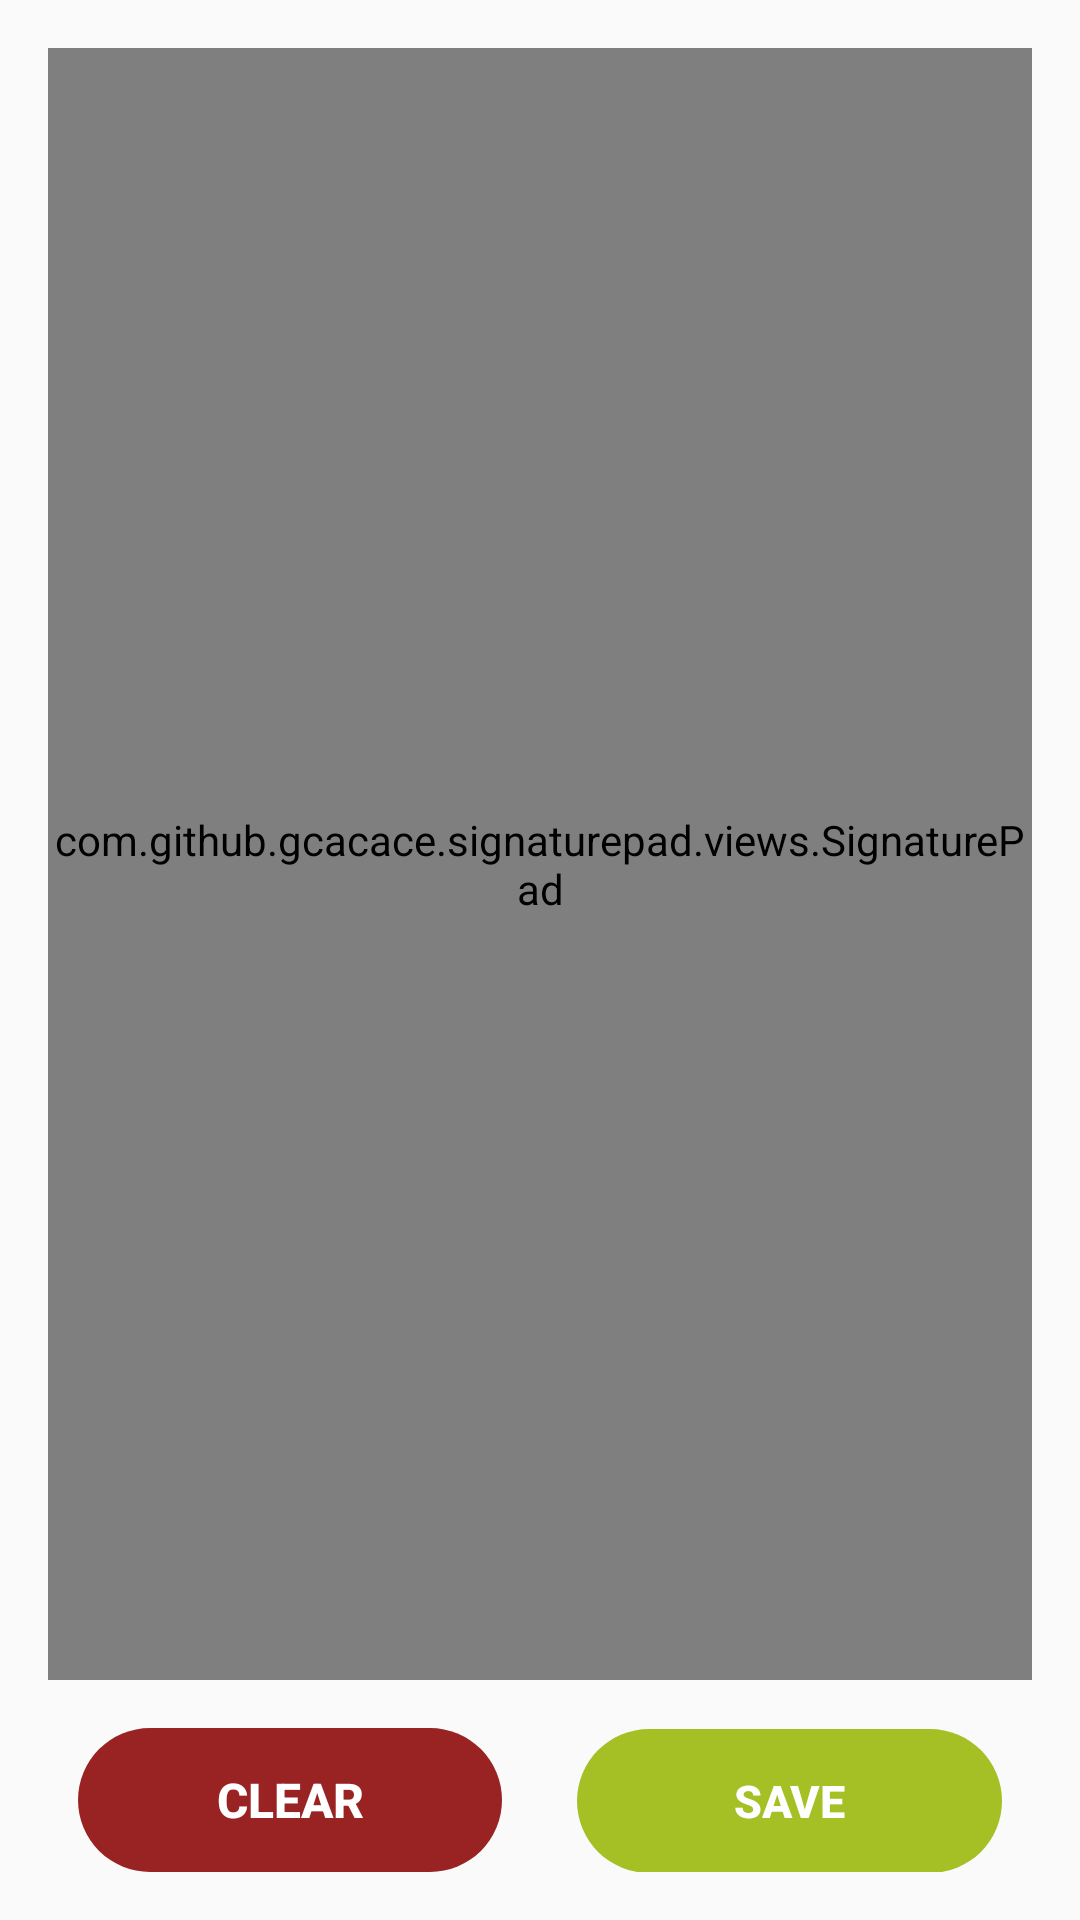

Android layout source for this screen:
<!-- AndroidManifest.xml: application theme AppTheme -->
<!-- res/layout/activity_signature.xml -->
<layout xmlns:android="http://schemas.android.com/apk/res/android"
    xmlns:tools="http://schemas.android.com/tools">

    <RelativeLayout
        android:layout_width="match_parent"
        android:layout_height="match_parent"
        android:paddingLeft="@dimen/activity_horizontal_margin"
        android:paddingTop="@dimen/activity_vertical_margin"
        android:paddingRight="@dimen/activity_horizontal_margin"
        android:paddingBottom="@dimen/activity_vertical_margin"
        tools:context="com.uclgroupgh.integratedforms.activities.SignatureActivity">

        <RelativeLayout
            android:id="@+id/signature_pad_container"
            android:layout_width="fill_parent"
            android:layout_height="fill_parent"
            android:layout_above="@+id/buttons_container">

            <FrameLayout
                android:layout_width="fill_parent"
                android:layout_height="1dp"
                android:layout_above="@+id/signature_pad_description"
                android:layout_marginBottom="8dp"
                android:background="@android:color/darker_gray" />

            <TextView
                android:id="@+id/signature_pad_description"
                android:layout_width="wrap_content"
                android:layout_height="wrap_content"
                android:layout_alignParentBottom="true"
                android:layout_centerHorizontal="true"
                android:layout_marginBottom="16dp"
                android:text="@string/agreement"
                android:textColor="@android:color/darker_gray" />

            <com.github.gcacace.signaturepad.views.SignaturePad xmlns:android="http://schemas.android.com/apk/res/android"
                android:id="@+id/signature_pad"
                android:layout_width="match_parent"
                android:layout_height="match_parent" />

        </RelativeLayout>

        <LinearLayout
            android:id="@+id/buttons_container"
            android:layout_width="fill_parent"
            android:layout_height="wrap_content"
            android:layout_alignParentBottom="true"
            android:orientation="horizontal"
            android:paddingStart="10dp"
            android:paddingTop="16dp"
            android:paddingEnd="10dp">

            <Button
                android:id="@+id/clear_button"
                android:layout_width="0dp"
                android:layout_height="wrap_content"
                android:layout_marginRight="25dp"
                android:layout_weight="1"
                android:background="@drawable/round_btn2"
                android:enabled="false"
                android:foreground="?android:attr/selectableItemBackground"
                android:onClick="onClear"
                android:text="@string/clear_pad"
                android:textColor="#ffffff"
                android:textSize="16sp"
                android:textStyle="bold" />

            <Button
                android:id="@+id/save_button"
                android:layout_width="0dp"
                android:layout_height="wrap_content"
                android:layout_weight="1"
                android:background="@drawable/round_btn"
                android:enabled="false"
                android:foreground="?android:attr/selectableItemBackground"
                android:onClick="onSave"
                android:text="@string/save_signature"
                android:textColor="@color/white"
                android:textSize="15sp"
                android:textStyle="bold" />
        </LinearLayout>

    </RelativeLayout>
</layout>
<!-- resources referenced by this layout -->
<resources>
  <color name="white">#FFFFFF</color>
  <dimen name="activity_horizontal_margin">16dp</dimen>
  <dimen name="activity_vertical_margin">16dp</dimen>
  <!-- drawable round_btn (drawable) -->
  <?xml version="1.0" encoding="utf-8"?>
  <shape xmlns:android="http://schemas.android.com/apk/res/android"
      android:shape="rectangle">
      <solid android:color="@color/colorAccent" />
  
      <corners android:radius="45dp" />
  </shape>
  <!-- drawable round_btn2 (drawable-mdpi) -->
  <?xml version="1.0" encoding="utf-8"?>
  <shape xmlns:android="http://schemas.android.com/apk/res/android"
      android:shape="rectangle">
      <solid android:color="#992323" />
  
      <corners android:radius="45dp" />
  </shape>
  <string name="agreement">Sign Here</string>
  <string name="clear_pad">Clear</string>
  <string name="save_signature">Save</string>
  <style name="AppTheme" parent="Theme.AppCompat.Light.DarkActionBar">
          
          <item name="colorPrimary">@color/colorPrimary</item>
          <item name="colorPrimaryDark">@color/colorPrimaryDark</item>
          <item name="colorAccent">@color/colorAccent</item>
      </style>
  <color name="colorAccent">#A4C024</color>
  <color name="colorPrimary">#006937</color>
  <color name="colorPrimaryDark">#004925</color>
</resources>
